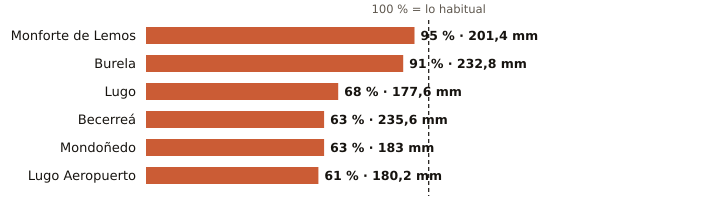

Source data for this figure (header and first rows):
estacion, provincia, indicativo, mm_otono, referencia_mm, pct, periodo_referencia, hasta, hora
Monforte de Lemos, Lugo, 1679A, 201.4, 212.6, 95, 1991-2020, 2026-11-21, 2
Burela, Lugo, 1347T, 232.8, 254.7, 91, 1991-2020, 2026-11-21, 3
Lugo, Lugo, 1518A, 177.6, 259.6, 68, 1991-2020, 2026-11-20, 
Becerreá, Lugo, 1521X, 235.6, 376.6, 63, 2005-2025, 2026-11-20, 
Mondoñedo, Lugo, 1344X, 183.0, 291.6, 63, 2004-2025, 2026-11-21, 2
Lugo Aeropuerto, Lugo, 1505, 180.2, 297.6, 61, 1991-2020, 2026-11-21, 3
